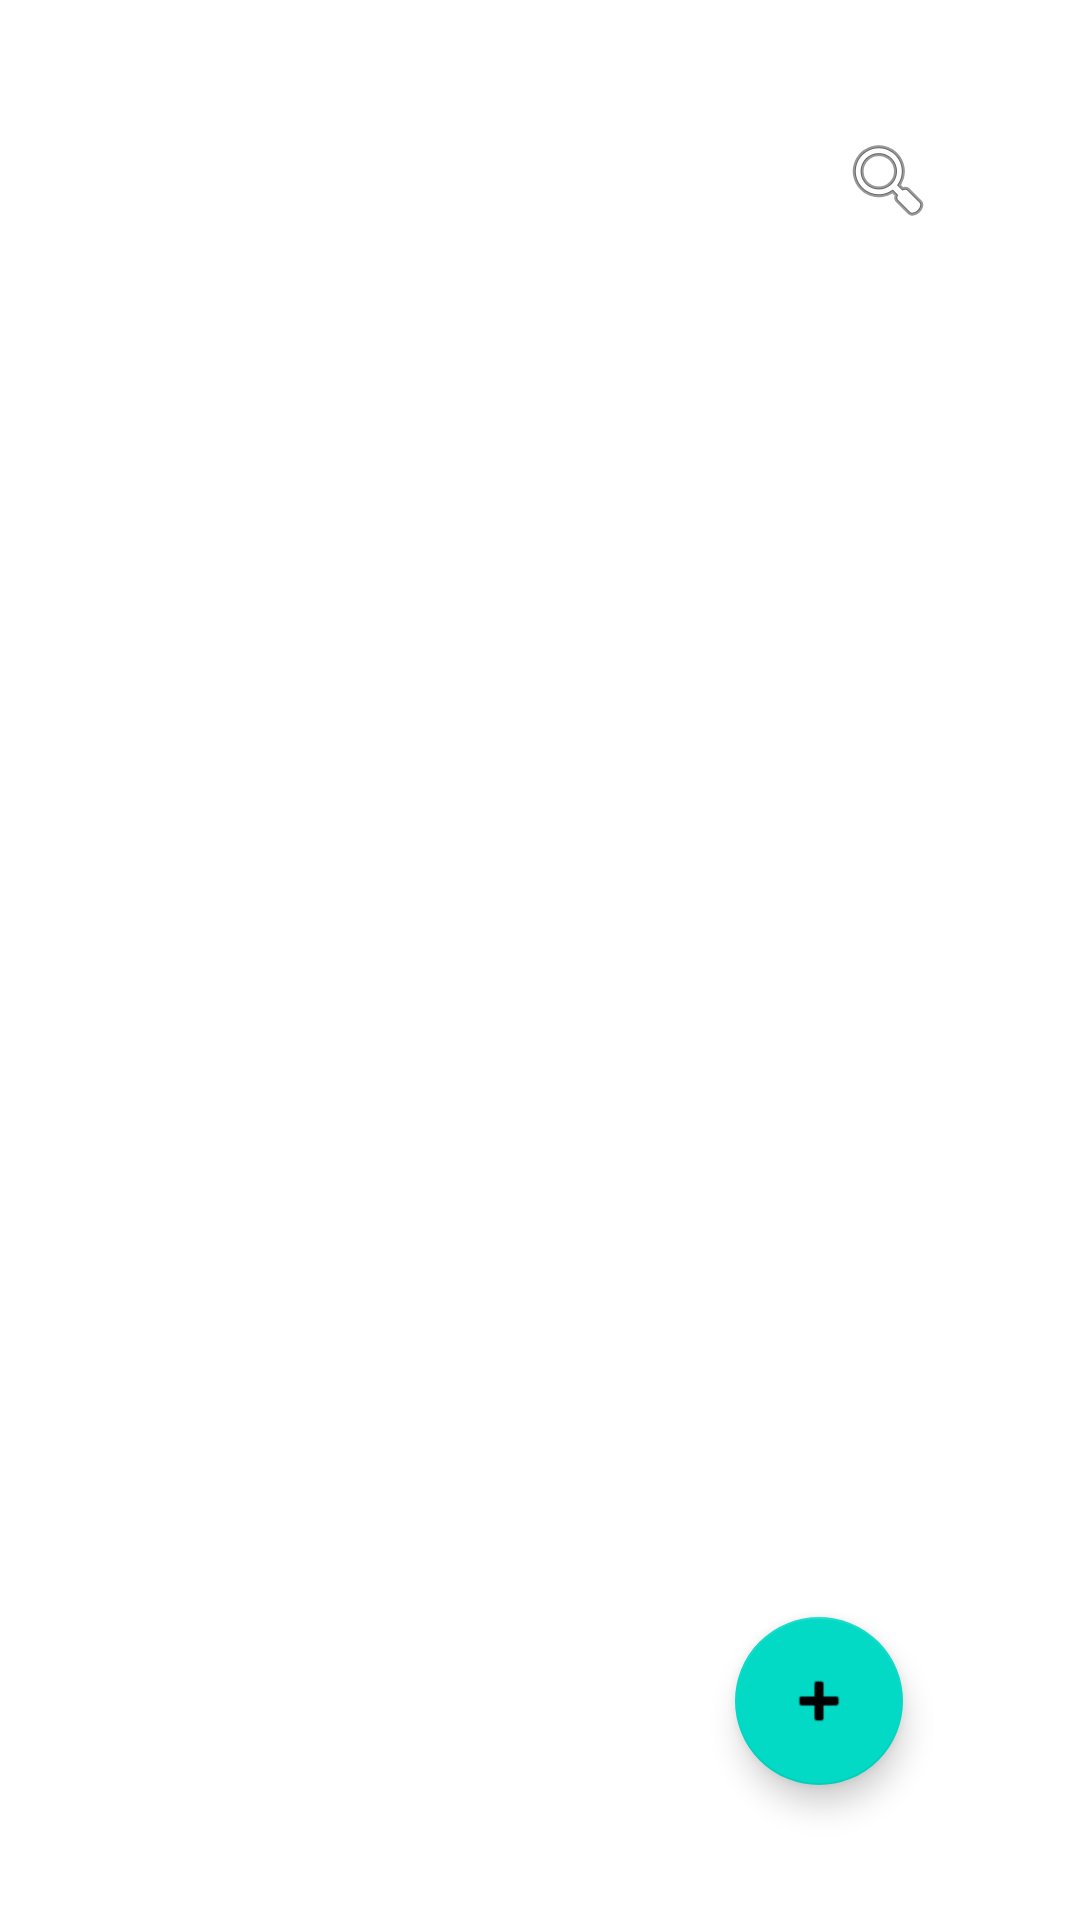

Android layout source for this screen:
<!-- AndroidManifest.xml: application theme Theme.NoteTaking -->
<!-- res/layout/activity_main.xml -->
<?xml version="1.0" encoding="utf-8"?>
<androidx.constraintlayout.widget.ConstraintLayout xmlns:android="http://schemas.android.com/apk/res/android"
    xmlns:app="http://schemas.android.com/apk/res-auto"
    xmlns:tools="http://schemas.android.com/tools"
    android:layout_width="match_parent"
    android:layout_height="match_parent"
    tools:context=".MainActivity"
    android:background="@android:color/white"
    >

    <ImageView
        android:id="@+id/imageActionBar"
        android:layout_width="match_parent"
        android:layout_height="wrap_content"
        android:adjustViewBounds="true"
        android:layout_margin="20sp"
        android:src="@drawable/actionbar"
        android:layout_marginTop="20dp"

        app:layout_constraintTop_toTopOf="parent"
        app:layout_constraintLeft_toLeftOf="parent"/>
    <EditText
        android:id="@+id/TextSearch"
        android:layout_width="0dp"
        android:layout_height="wrap_content"
        android:hint="@string/type_to_search"
        android:textColorHint="#858585"
        android:lines="1"
        android:visibility="visible"
        android:singleLine="true"
        android:imeOptions="actionSearch"
        android:layout_marginLeft="60dp"
        android:layout_marginRight="60dp"
        android:layout_marginBottom="20dp"
        android:textColor="@color/black"
        android:maxLength="15"


        app:layout_constraintBottom_toBottomOf="@id/imageActionBar"
        app:layout_constraintRight_toRightOf="@id/imageActionBar"
        app:layout_constraintLeft_toLeftOf="@id/imageActionBar"/>


    <ImageButton
        android:id="@+id/deleteNoteTaskBar"
        android:layout_width="wrap_content"
        android:layout_height="wrap_content"
        android:background="@null"
        android:src="@android:drawable/ic_menu_delete"
        android:visibility="invisible"
        android:layout_marginRight="30dp"
        android:layout_marginBottom="20dp"


        app:layout_constraintBottom_toBottomOf="parent"
        app:layout_constraintRight_toLeftOf="@id/editNoteTaskBar"/>

    <ImageButton
        android:id="@+id/editNoteTaskBar"
        android:layout_width="wrap_content"
        android:layout_height="wrap_content"
        android:background="@null"
        android:src="@android:drawable/ic_menu_edit"
        android:visibility="invisible"
        android:layout_marginRight="70dp"
        android:layout_marginBottom="20dp"


        app:layout_constraintBottom_toBottomOf="parent"
        app:layout_constraintRight_toLeftOf="@id/addNote" />


    <ImageButton
        android:id="@+id/searchNoteActionBar"
        android:layout_width="wrap_content"
        android:layout_height="wrap_content"
        android:layout_marginTop="44dp"
        android:background="@null"
        android:src="@android:drawable/ic_menu_search"

        app:layout_constraintTop_toTopOf="parent"
        app:layout_constraintLeft_toRightOf="@id/TextSearch" />

    <androidx.recyclerview.widget.RecyclerView
        android:id="@+id/recyclerView"
        android:layout_width="match_parent"
        android:layout_height="0dp"

        app:layout_constraintTop_toBottomOf="@id/imageActionBar"
        app:layout_constraintBottom_toTopOf="@id/addNote"/>

    <com.google.android.material.floatingactionbutton.FloatingActionButton
        android:id="@+id/addNote"
        android:layout_width="wrap_content"
        android:layout_height="wrap_content"
        android:layout_marginRight="59dp"
        android:layout_marginBottom="45dp"
        android:src="@android:drawable/ic_input_add"

        app:layout_constraintBottom_toBottomOf="parent"
        app:layout_constraintRight_toRightOf="parent"/>
    <ImageButton
        android:id="@+id/settingMenu"
        android:layout_width="30dp"
        android:layout_height="30dp"
        android:src="@drawable/icon_menu"
        android:scaleType="centerCrop"
        android:background="@null"
        android:layout_marginRight="5dp"
        android:layout_marginBottom="5dp"


        app:layout_constraintRight_toLeftOf="@id/TextSearch"
app:layout_constraintBottom_toBottomOf="@id/TextSearch"/>

</androidx.constraintlayout.widget.ConstraintLayout>
<!-- resources referenced by this layout -->
<resources>
  <color name="black">#FF000000</color>
  <string name="type_to_search">Type To Search</string>
  <style name="Theme.NoteTaking" parent="Theme.MaterialComponents.DayNight.NoActionBar">
          <item name="android:windowBackground">@drawable/splash_screen</item>
          
          <item name="colorPrimary">@color/purple_500</item>
          <item name="colorPrimaryVariant">#012546</item>
          <item name="colorOnPrimary">@color/white</item>
          
          <item name="colorSecondary">@color/teal_200</item>
          <item name="colorSecondaryVariant">@color/teal_700</item>
          <item name="colorOnSecondary">@color/black</item>
          
          <item name="android:statusBarColor" tools:targetApi="l">?attr/colorPrimaryVariant</item>
          
      </style>
  <!-- drawable splash_screen (drawable) -->
  <?xml version="1.0" encoding="utf-8"?>
  <layer-list xmlns:android="http://schemas.android.com/apk/res/android">
  
      <item
          android:drawable="@color/purple_200"/>
      <item
          android:gravity="center"
          android:height="299dp"
          android:width="299dp">
  
          <shape android:shape="oval">
  
              <gradient android:gradientRadius="43%"
                  android:type="radial"
                  android:startColor="@color/purple_700"
                  android:centerColor="@color/purple_500"
                  android:endColor="@android:color/transparent"/>
  
          </shape>
      </item>
      <item
          android:gravity="center"
          android:height="248dp"
          android:width="248dp"
          android:drawable="@drawable/ic_launcher_foreground">
  
      </item>
  </layer-list>
  <color name="purple_500">#FF6200EE</color>
  <color name="white">#FFFFFFFF</color>
  <color name="teal_200">#FF03DAC5</color>
  <color name="teal_700">#FF018786</color>
  <color name="purple_200">#FFBB86FC</color>
  <color name="purple_700">#FF3700B3</color>
  <!-- drawable ic_launcher_foreground: png bitmap (mipmap-hdpi, 19621 bytes) -->
</resources>
